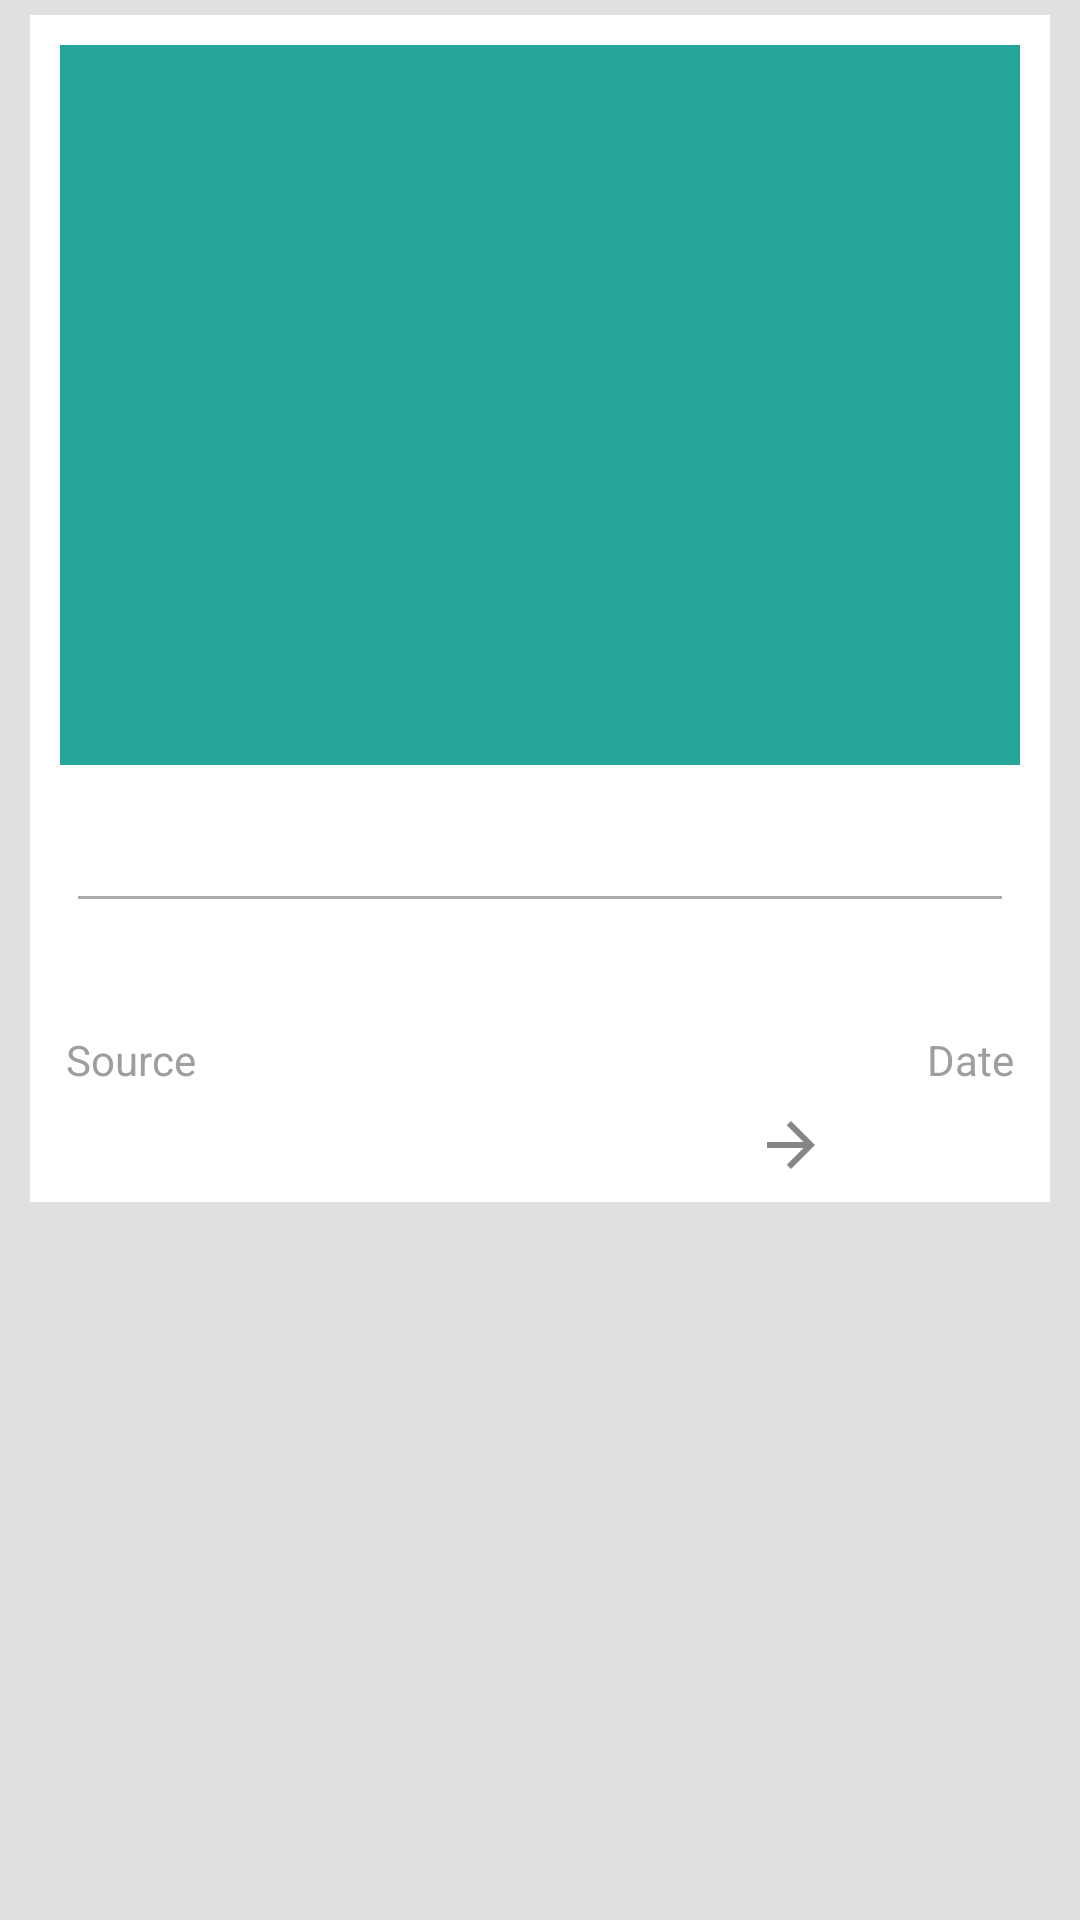

Reconstruct the res/layout file that produces this screen, plus the resources it refers to.
<!-- AndroidManifest.xml: application theme AppTheme -->
<!-- res/layout/news_list_object.xml -->
<?xml version="1.0" encoding="utf-8"?>
<LinearLayout xmlns:android="http://schemas.android.com/apk/res/android"
    android:layout_width="match_parent"
    android:layout_height="match_parent"
    android:background="@color/backgroundMain"
    android:orientation="vertical">

    <LinearLayout
        android:layout_width="match_parent"
        android:layout_height="wrap_content"
        android:layout_marginLeft="10dp"
        android:layout_marginRight="10dp"
        android:layout_marginTop="5dp"
        android:background="@color/white"
        android:orientation="vertical">

        <ImageView
            android:id="@+id/x_image"
            android:layout_width="match_parent"
            android:layout_height="240dp"
            android:layout_marginLeft="10dp"
            android:layout_marginRight="10dp"
            android:layout_marginTop="10dp"
            android:background="@color/colorPrimary"
            />
        <TextView
            android:id="@+id/x_heading"
            android:layout_width="match_parent"
            android:layout_height="wrap_content"
            android:layout_marginBottom="10dp"
            android:layout_marginLeft="12dp"
            android:layout_marginRight="12dp"
            android:layout_marginTop="10dp"
            android:fontFamily="serif"
            android:textColor="@color/headingColor"
            android:textSize="18sp"
            />
        <View
            android:layout_width="match_parent"
            android:layout_height="1dp"
            android:layout_marginLeft="16dp"
            android:layout_marginRight="16dp"
            android:background="@android:color/darker_gray" />

        <TextView
            android:id="@+id/x_content"
            android:layout_width="match_parent"
            android:layout_height="wrap_content"
            android:layout_margin="12dp"
            android:fontFamily="serif"
            android:textColor="@color/subHeading"
            android:textSize="15sp"/>

        <LinearLayout
            android:layout_width="match_parent"
            android:layout_height="wrap_content"
            android:layout_marginLeft="12dp"
            android:layout_marginRight="12dp"
            android:orientation="horizontal">
            <TextView
                android:id="@+id/x_source"
                android:layout_width="0dp"
                android:layout_height="wrap_content"
                android:layout_weight="1"
                android:fontFamily="sans-serif"
                android:gravity="left"
                android:text="Source"
                android:textColor="@color/infoColor"
                android:textSize="14sp"/>
            <TextView
                android:id="@+id/x_date"
                android:layout_width="0dp"
                android:layout_height="wrap_content"
                android:layout_weight="1"
                android:fontFamily="sans-serif"
                android:gravity="right"
                android:text="Date"
                android:textColor="@color/infoColor"
                android:textSize="14sp"/>
        </LinearLayout>
        <LinearLayout
            android:layout_width="match_parent"
            android:layout_height="wrap_content"
            android:layout_gravity="center_horizontal"
            android:layout_margin="3dp"
            android:orientation="horizontal">

            <ImageView
                android:id="@+id/x_share"
                android:layout_width="0dp"
                android:layout_height="wrap_content"
                android:layout_weight="1"
                android:src="@drawable/ic_share" />
            <ImageView
                android:id="@+id/x_navigate"
                android:layout_width="0dp"
                android:layout_height="wrap_content"
                android:layout_weight="1"
                android:src="@drawable/ic_navigate" />

        </LinearLayout>


    </LinearLayout>

</LinearLayout>
<!-- resources referenced by this layout -->
<resources>
  <color name="backgroundMain">#E0E0E0</color>
  <color name="colorPrimary">#26A69A</color>
  <color name="headingColor">#000000</color>
  <color name="infoColor">#9E9E9E</color>
  <color name="subHeading">#616161</color>
  <color name="white">#FFFFFF</color>
  <!-- drawable ic_navigate: png bitmap (drawable-hdpi, 249 bytes) -->
  <style name="AppTheme" parent="Theme.AppCompat.Light.DarkActionBar">
          
          <item name="colorPrimary">@color/colorPrimary</item>
          <item name="colorPrimaryDark">@color/colorPrimaryDark</item>
          <item name="colorAccent">@color/colorAccent</item>
      </style>
  <color name="colorPrimaryDark">#009688</color>
  <color name="colorAccent">#009688</color>
</resources>
